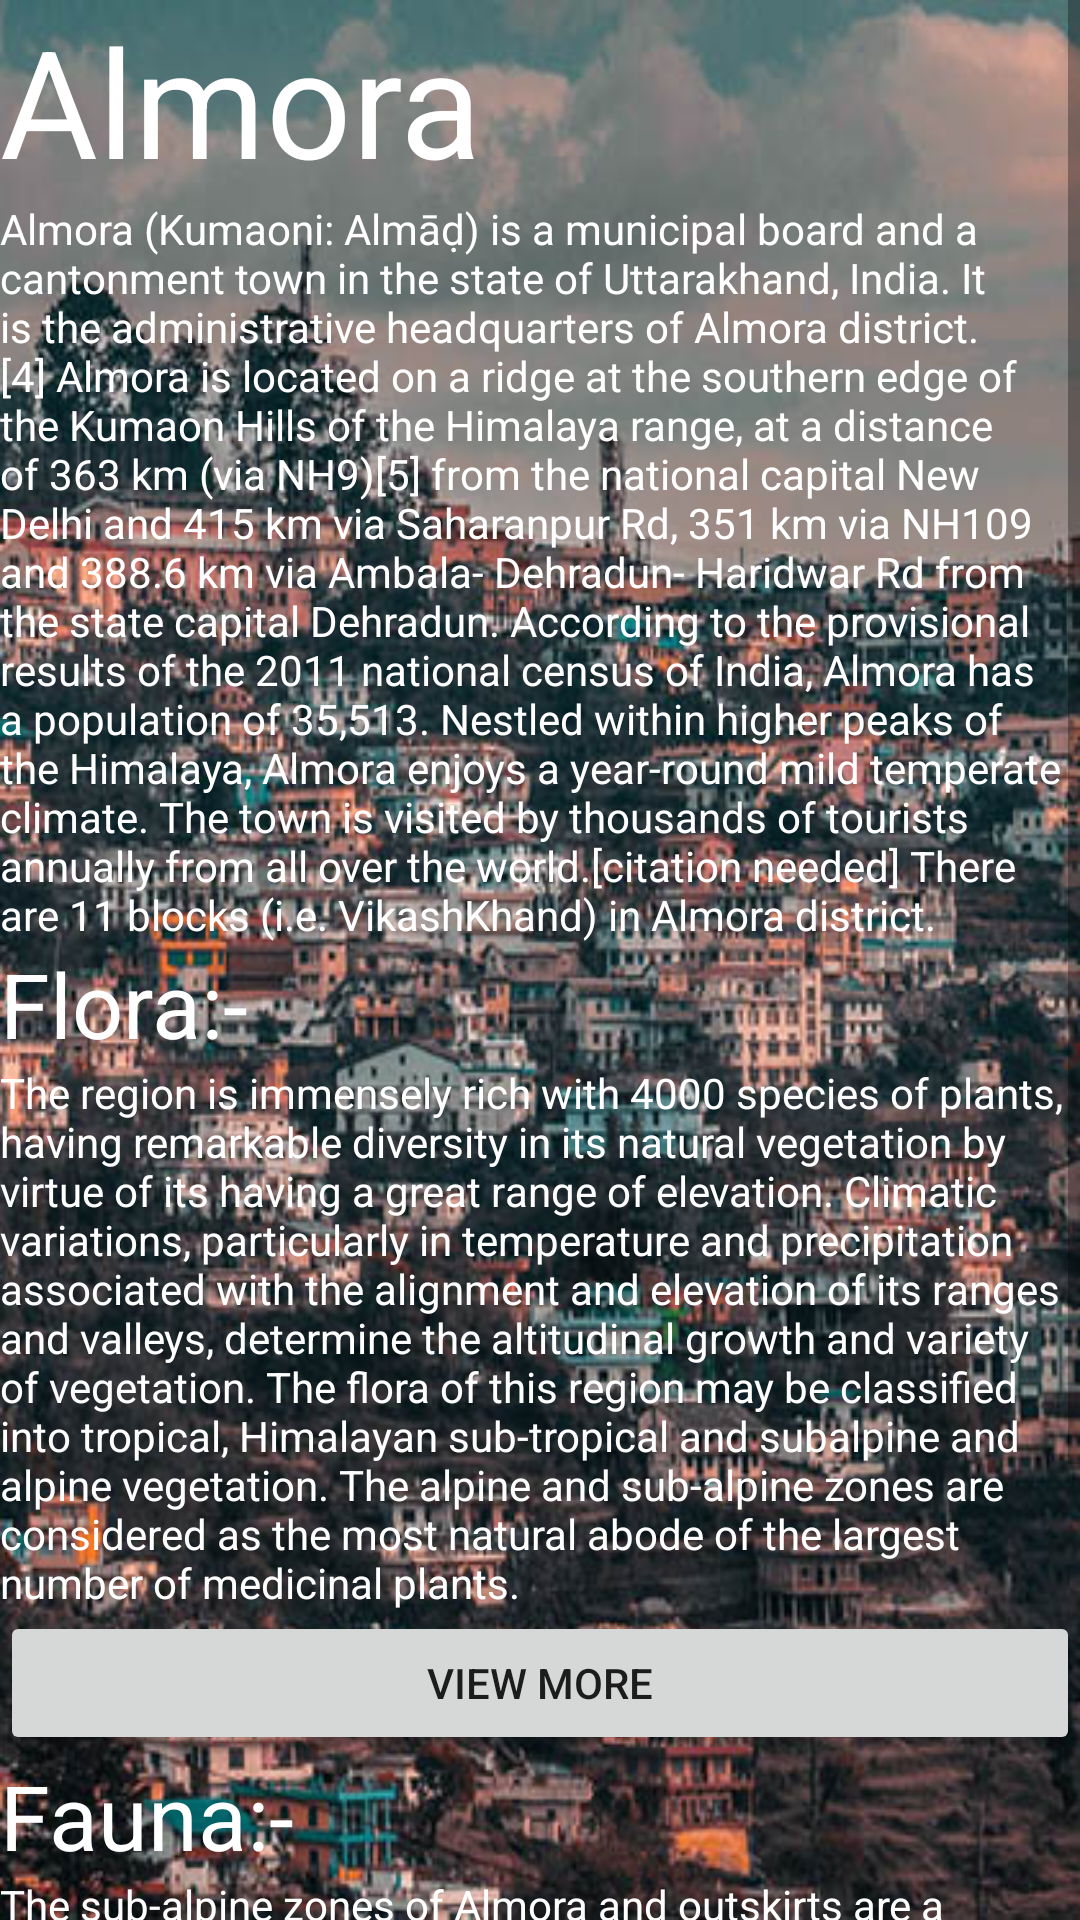

Android layout source for this screen:
<!-- AndroidManifest.xml: application theme Theme.BioDiversity -->
<!-- res/layout/activity_dis1.xml -->
<?xml version="1.0" encoding="utf-8"?>
<ScrollView
    xmlns:android="http://schemas.android.com/apk/res/android"
    xmlns:app="http://schemas.android.com/apk/res-auto"
    xmlns:tools="http://schemas.android.com/tools"
    android:layout_width="match_parent"
    android:layout_height="match_parent"
    tools:context=".dis1"
    android:background="@drawable/al">
    <LinearLayout
        android:layout_width="match_parent"
        android:layout_height="wrap_content"
        android:orientation="vertical" >
        <ImageView
            android:layout_width="match_parent"
            android:layout_height="wrap_content"
            android:scaleType="fitStart"
            android:adjustViewBounds="true"
            android:src="@drawable/almora"
            />
        <TextView
            android:layout_width="match_parent"
            android:layout_height="wrap_content"
            android:textColor="@color/white"
            android:text="Almora"
            android:textSize="50dp"
            />
        <TextView
            android:layout_width="match_parent"
            android:layout_height="wrap_content"
            android:textColor="@color/white"
            android:text="Almora (Kumaoni: Almāḍ) is a municipal board and a cantonment town in the state of Uttarakhand, India. It is the administrative headquarters of Almora district.[4] Almora is located on a ridge at the southern edge of the Kumaon Hills of the Himalaya range, at a distance of 363 km (via NH9)[5] from the national capital New Delhi and 415 km via Saharanpur Rd, 351 km via NH109 and 388.6 km via Ambala- Dehradun- Haridwar Rd from the state capital Dehradun. According to the provisional results of the 2011 national census of India, Almora has a population of 35,513. Nestled within higher peaks of the Himalaya, Almora enjoys a year-round mild temperate climate. The town is visited by thousands of tourists annually from all over the world.[citation needed] There are 11 blocks (i.e. VikashKhand) in Almora district."
            />
        <TextView
            android:layout_width="match_parent"
            android:layout_height="wrap_content"
            android:textColor="@color/white"
            android:text="Flora:-"
            android:textSize="30dp"
            />
        <TextView
            android:layout_width="match_parent"
            android:layout_height="wrap_content"
            android:textColor="@color/white"
            android:text="The region is immensely rich with 4000 species of plants, having remarkable diversity in its natural vegetation by virtue of its having a great range of elevation. Climatic variations, particularly in temperature and precipitation associated with the alignment and elevation of its ranges and valleys, determine the altitudinal growth and variety of vegetation. The flora of this region may be classified into tropical, Himalayan sub-tropical and subalpine and alpine vegetation. The alpine and sub-alpine zones are considered as the most natural abode of the largest number of medicinal plants."
            />

        <Button
            android:id="@+id/button7"
            android:layout_width="match_parent"
            android:layout_height="wrap_content"
            android:text="View More" />

        <TextView
            android:layout_width="match_parent"
            android:layout_height="wrap_content"
            android:textColor="@color/white"
            android:text="Fauna:-"
            android:textSize="30dp"
            />
        <TextView
            android:layout_width="match_parent"
            android:layout_height="wrap_content"
            android:textColor="@color/white"
            android:text="The sub-alpine zones of Almora and outskirts are a natural sanctuary for leopard, Langur, Himalayan black bear, kakar, goral, etc. Whereas the high altitude zones abound musk deer, popularly called Kastura Mrig, snow leopard, blue sheep, thar, etc. The entire zone is rich in a remarkable variety of birds possessing plumage of magnificent design and colours like the peacock, and which also includes the grey quail, black francolin/kala titar, whistling thrush, chakor, monal, cheer pheasant, kokla, and Kalij pheasant."
            />

        <Button
            android:id="@+id/button8"
            android:layout_width="match_parent"
            android:layout_height="wrap_content"
            android:text="View More" />


    </LinearLayout>

</ScrollView>
<!-- resources referenced by this layout -->
<resources>
  <!-- drawable al: jpg bitmap (drawable, 89518 bytes) -->
  <style name="Theme.BioDiversity" parent="Theme.AppCompat.Light.NoActionBar">
          
          <item name="colorPrimary">@color/purple_500</item>
          <item name="colorPrimaryDark">@color/purple_700</item>
          <item name="colorAccent">@color/teal_200</item>
          
      </style>
  <!-- not gathered from this repository: default colours our renderer supplied (Android Studio template values) -->
  <color name="purple_500">#FF6200EE</color>
  <color name="purple_700">#FF3700B3</color>
  <color name="teal_200">#FF03DAC5</color>
  <color name="white">#FFFFFFFF</color>
</resources>
